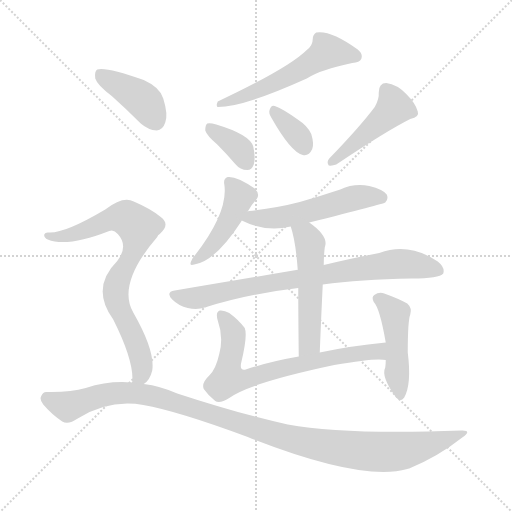
t = 0.00 s
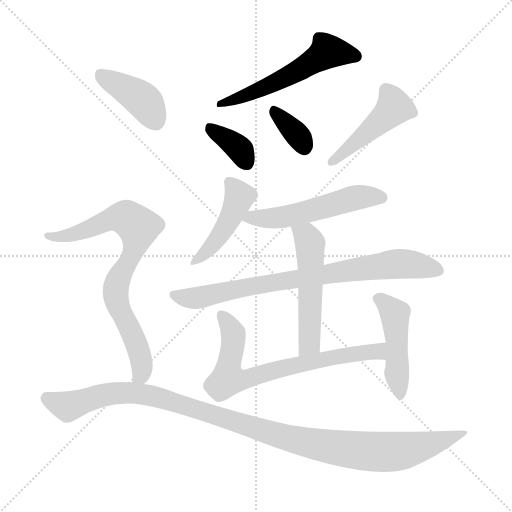
t = 1.87 s
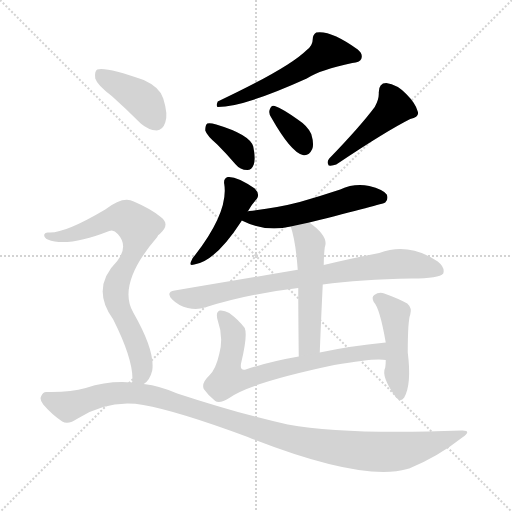
t = 3.74 s
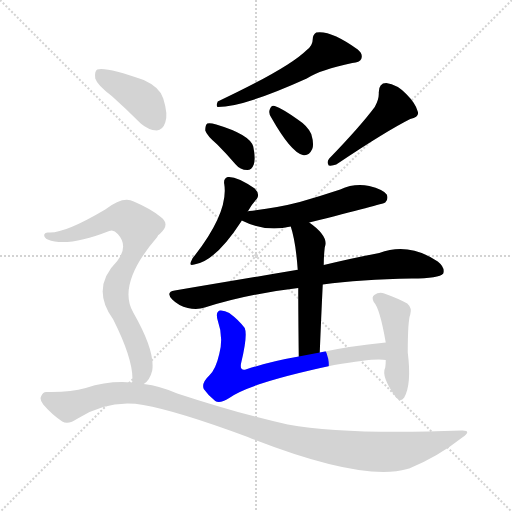
t = 5.61 s
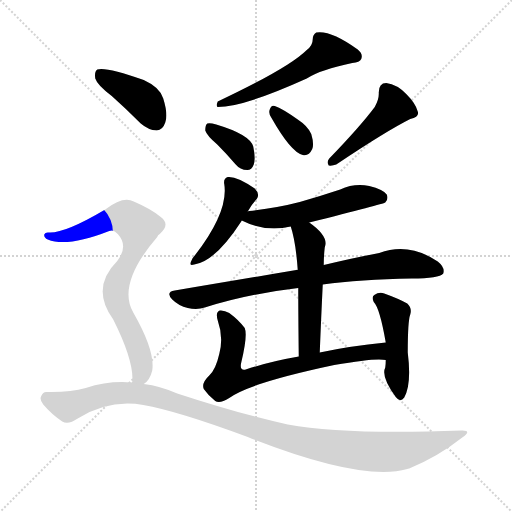
t = 7.48 s
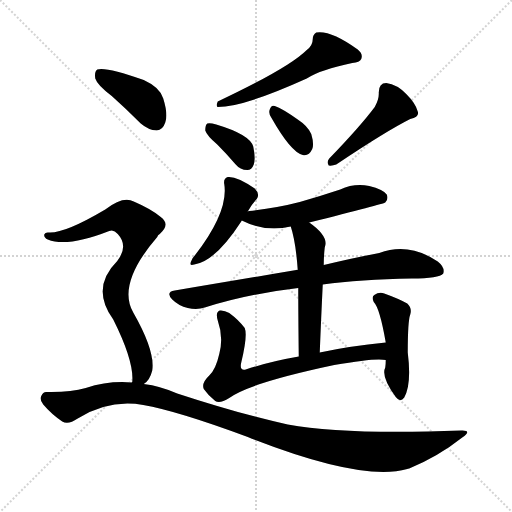
t = 9.34 s

The animated SVG that drew these frames (rendered in a browser with its animation timeline set to each time). Animation: 13 CSS @keyframes rules; one cycle of 9.34 s.

<svg version="1.1" viewBox="0 0 1024 1024" xmlns="http://www.w3.org/2000/svg">
  <g stroke="lightgray" stroke-dasharray="1,1" stroke-width="1" transform="scale(4, 4)">
    <line x1="0" y1="0" x2="256" y2="256"></line>
    <line x1="256" y1="0" x2="0" y2="256"></line>
    <line x1="128" y1="0" x2="128" y2="256"></line>
    <line x1="0" y1="128" x2="256" y2="128"></line>
  </g>
<g transform="scale(1, -1) translate(0, -900)">
   <style type="text/css">
    @keyframes keyframes0 {
      from {
       stroke: blue;
       stroke-dashoffset: 555;
       stroke-width: 128;
       }
       64% {
       animation-timing-function: step-end;
       stroke: blue;
       stroke-dashoffset: 0;
       stroke-width: 128;
       }
       to {
       stroke: black;
       stroke-width: 1024;
       }
       }
       #make-me-a-hanzi-animation-0 {
         animation: keyframes0 0.701660s both;
         animation-delay: 0.000000s;
         animation-timing-function: linear;
       }
    @keyframes keyframes1 {
      from {
       stroke: blue;
       stroke-dashoffset: 361;
       stroke-width: 128;
       }
       54% {
       animation-timing-function: step-end;
       stroke: blue;
       stroke-dashoffset: 0;
       stroke-width: 128;
       }
       to {
       stroke: black;
       stroke-width: 1024;
       }
       }
       #make-me-a-hanzi-animation-1 {
         animation: keyframes1 0.543783s both;
         animation-delay: 0.701660s;
         animation-timing-function: linear;
       }
    @keyframes keyframes2 {
      from {
       stroke: blue;
       stroke-dashoffset: 349;
       stroke-width: 128;
       }
       53% {
       animation-timing-function: step-end;
       stroke: blue;
       stroke-dashoffset: 0;
       stroke-width: 128;
       }
       to {
       stroke: black;
       stroke-width: 1024;
       }
       }
       #make-me-a-hanzi-animation-2 {
         animation: keyframes2 0.534017s both;
         animation-delay: 1.245443s;
         animation-timing-function: linear;
       }
    @keyframes keyframes3 {
      from {
       stroke: blue;
       stroke-dashoffset: 459;
       stroke-width: 128;
       }
       60% {
       animation-timing-function: step-end;
       stroke: blue;
       stroke-dashoffset: 0;
       stroke-width: 128;
       }
       to {
       stroke: black;
       stroke-width: 1024;
       }
       }
       #make-me-a-hanzi-animation-3 {
         animation: keyframes3 0.623535s both;
         animation-delay: 1.779460s;
         animation-timing-function: linear;
       }
    @keyframes keyframes4 {
      from {
       stroke: blue;
       stroke-dashoffset: 446;
       stroke-width: 128;
       }
       59% {
       animation-timing-function: step-end;
       stroke: blue;
       stroke-dashoffset: 0;
       stroke-width: 128;
       }
       to {
       stroke: black;
       stroke-width: 1024;
       }
       }
       #make-me-a-hanzi-animation-4 {
         animation: keyframes4 0.612956s both;
         animation-delay: 2.402995s;
         animation-timing-function: linear;
       }
    @keyframes keyframes5 {
      from {
       stroke: blue;
       stroke-dashoffset: 536;
       stroke-width: 128;
       }
       64% {
       animation-timing-function: step-end;
       stroke: blue;
       stroke-dashoffset: 0;
       stroke-width: 128;
       }
       to {
       stroke: black;
       stroke-width: 1024;
       }
       }
       #make-me-a-hanzi-animation-5 {
         animation: keyframes5 0.686198s both;
         animation-delay: 3.015951s;
         animation-timing-function: linear;
       }
    @keyframes keyframes6 {
      from {
       stroke: blue;
       stroke-dashoffset: 795;
       stroke-width: 128;
       }
       72% {
       animation-timing-function: step-end;
       stroke: blue;
       stroke-dashoffset: 0;
       stroke-width: 128;
       }
       to {
       stroke: black;
       stroke-width: 1024;
       }
       }
       #make-me-a-hanzi-animation-6 {
         animation: keyframes6 0.896973s both;
         animation-delay: 3.702148s;
         animation-timing-function: linear;
       }
    @keyframes keyframes7 {
      from {
       stroke: blue;
       stroke-dashoffset: 524;
       stroke-width: 128;
       }
       63% {
       animation-timing-function: step-end;
       stroke: blue;
       stroke-dashoffset: 0;
       stroke-width: 128;
       }
       to {
       stroke: black;
       stroke-width: 1024;
       }
       }
       #make-me-a-hanzi-animation-7 {
         animation: keyframes7 0.676432s both;
         animation-delay: 4.599121s;
         animation-timing-function: linear;
       }
    @keyframes keyframes8 {
      from {
       stroke: blue;
       stroke-dashoffset: 715;
       stroke-width: 128;
       }
       70% {
       animation-timing-function: step-end;
       stroke: blue;
       stroke-dashoffset: 0;
       stroke-width: 128;
       }
       to {
       stroke: black;
       stroke-width: 1024;
       }
       }
       #make-me-a-hanzi-animation-8 {
         animation: keyframes8 0.831868s both;
         animation-delay: 5.275553s;
         animation-timing-function: linear;
       }
    @keyframes keyframes9 {
      from {
       stroke: blue;
       stroke-dashoffset: 463;
       stroke-width: 128;
       }
       60% {
       animation-timing-function: step-end;
       stroke: blue;
       stroke-dashoffset: 0;
       stroke-width: 128;
       }
       to {
       stroke: black;
       stroke-width: 1024;
       }
       }
       #make-me-a-hanzi-animation-9 {
         animation: keyframes9 0.626790s both;
         animation-delay: 6.107422s;
         animation-timing-function: linear;
       }
    @keyframes keyframes10 {
      from {
       stroke: blue;
       stroke-dashoffset: 407;
       stroke-width: 128;
       }
       57% {
       animation-timing-function: step-end;
       stroke: blue;
       stroke-dashoffset: 0;
       stroke-width: 128;
       }
       to {
       stroke: black;
       stroke-width: 1024;
       }
       }
       #make-me-a-hanzi-animation-10 {
         animation: keyframes10 0.581217s both;
         animation-delay: 6.734212s;
         animation-timing-function: linear;
       }
    @keyframes keyframes11 {
      from {
       stroke: blue;
       stroke-dashoffset: 778;
       stroke-width: 128;
       }
       72% {
       animation-timing-function: step-end;
       stroke: blue;
       stroke-dashoffset: 0;
       stroke-width: 128;
       }
       to {
       stroke: black;
       stroke-width: 1024;
       }
       }
       #make-me-a-hanzi-animation-11 {
         animation: keyframes11 0.883138s both;
         animation-delay: 7.315430s;
         animation-timing-function: linear;
       }
    @keyframes keyframes12 {
      from {
       stroke: blue;
       stroke-dashoffset: 1100;
       stroke-width: 128;
       }
       78% {
       animation-timing-function: step-end;
       stroke: blue;
       stroke-dashoffset: 0;
       stroke-width: 128;
       }
       to {
       stroke: black;
       stroke-width: 1024;
       }
       }
       #make-me-a-hanzi-animation-12 {
         animation: keyframes12 1.145182s both;
         animation-delay: 8.198568s;
         animation-timing-function: linear;
       }
</style>
<path d="M 613.5 800.0 Q 577.5 764.0 435.5 697.0 Q 431.5 688.0 435.5 686.0 Q 487.5 686.0 613.5 743.0 Q 641.5 761.0 704.5 774.0 Q 719.5 775.0 722.5 782.0 Q 726.5 792.0 715.5 801.0 Q 661.5 840.0 632.5 835.0 Q 625.5 831.0 625.5 822.0 Q 625.5 809.0 613.5 800.0 Z" fill="lightgray"></path> 
<path d="M 434.5 611.0 Q 452.5 593.0 470.5 572.0 Q 480.5 560.0 494.5 560.0 Q 503.5 560.0 507.5 571.0 Q 511.5 583.0 506.5 607.0 Q 499.5 631.0 432.5 651.0 Q 419.5 655.0 414.5 653.0 Q 410.5 650.0 410.5 639.0 Q 413.5 629.0 434.5 611.0 Z" fill="lightgray"></path> 
<path d="M 542.5 665.0 Q 581.5 596.0 605.5 590.0 Q 617.5 587.0 624.5 602.0 Q 628.5 612.0 622.5 632.0 Q 615.5 648.0 595.5 661.0 Q 564.5 683.0 549.5 688.0 Q 542.5 691.0 539.5 681.0 Q 536.5 674.0 542.5 665.0 Z" fill="lightgray"></path> 
<path d="M 749.5 686.0 Q 719.5 646.0 658.5 583.0 Q 652.5 576.0 657.5 569.0 Q 664.5 568.0 672.5 571.0 Q 772.5 638.0 820.5 662.0 Q 839.5 666.0 835.5 677.0 Q 831.5 693.0 812.5 712.0 Q 794.5 731.0 772.5 734.0 Q 757.5 734.0 757.5 715.0 Q 758.5 702.0 749.5 686.0 Z" fill="lightgray"></path> 
<path d="M 495.5 477.0 Q 502.5 490.0 513.5 502.0 Q 520.5 512.0 509.5 523.0 Q 473.5 548.0 455.5 546.0 Q 446.5 543.0 448.5 532.0 Q 457.5 477.0 389.5 389.0 Q 385.5 385.0 383.5 380.0 Q 376.5 367.0 388.5 371.0 Q 430.5 377.0 482.5 457.0 Q 482.5 458.0 483.5 459.0 L 495.5 477.0 Z" fill="lightgray"></path> 
<path d="M 618.5 455.0 Q 766.5 492.0 770.5 495.0 Q 777.5 502.0 773.5 511.0 Q 766.5 521.0 738.5 528.0 Q 708.5 534.0 680.5 521.0 Q 641.5 508.0 599.5 496.0 Q 553.5 484.0 498.5 478.0 Q 495.5 478.0 495.5 477.0 C 465.5 472.0 459.5 470.0 483.5 459.0 Q 531.5 435.0 581.5 447.0 L 618.5 455.0 Z" fill="lightgray"></path> 
<path d="M 645.5 331.0 Q 720.5 341.0 823.5 343.0 Q 878.5 343.0 886.5 353.0 Q 890.5 365.0 875.5 377.0 Q 817.5 416.0 758.5 394.0 Q 710.5 385.0 647.5 370.0 L 595.5 360.0 Q 594.5 361.0 592.5 360.0 Q 480.5 341.0 349.5 319.0 Q 330.5 316.0 344.5 301.0 Q 357.5 288.0 375.5 284.0 Q 394.5 280.0 409.5 285.0 Q 493.5 312.0 596.5 324.0 L 645.5 331.0 Z" fill="lightgray"></path> 
<path d="M 639.5 195.0 Q 642.5 270.0 645.5 331.0 L 647.5 370.0 Q 647.5 388.0 649.5 405.0 Q 658.5 427.0 618.5 455.0 C 594.5 473.0 572.5 476.0 581.5 447.0 Q 591.5 417.0 595.5 360.0 L 596.5 324.0 Q 596.5 275.0 597.5 187.0 C 597.5 157.0 638.5 165.0 639.5 195.0 Z" fill="lightgray"></path> 
<path d="M 771.5 215.0 Q 699.5 208.0 639.5 195.0 L 597.5 187.0 Q 539.5 177.0 491.5 161.0 Q 478.5 158.0 482.5 175.0 Q 495.5 229.0 489.5 244.0 Q 477.5 260.0 458.5 274.0 Q 448.5 280.0 439.5 279.0 Q 430.5 276.0 435.5 259.0 Q 447.5 225.0 438.5 192.0 Q 431.5 161.0 418.5 149.0 Q 402.5 134.0 407.5 122.0 Q 416.5 109.0 430.5 98.0 Q 439.5 92.0 458.5 104.0 Q 498.5 134.0 668.5 170.0 Q 752.5 185.0 771.5 180.0 C 801.5 178.0 801.5 218.0 771.5 215.0 Z" fill="lightgray"></path> 
<path d="M 771.5 180.0 Q 771.5 173.0 770.5 165.0 Q 761.5 147.0 791.5 106.0 Q 800.5 94.0 808.5 105.0 Q 823.5 132.0 815.5 195.0 Q 815.5 258.0 820.5 271.0 Q 824.5 284.0 814.5 293.0 Q 796.5 303.0 768.5 313.0 Q 758.5 317.0 748.5 310.0 Q 742.5 306.0 747.5 296.0 Q 759.5 284.0 771.5 215.0 L 771.5 180.0 Z" fill="lightgray"></path> 
<path d="M 223.5 708.0 Q 251.5 683.0 281.5 653.0 Q 296.5 640.0 313.5 639.0 Q 325.5 640.0 330.5 655.0 Q 336.5 671.0 326.5 703.0 Q 320.5 725.0 287.5 740.0 Q 211.5 767.0 194.5 761.0 Q 188.5 757.0 190.5 743.0 Q 194.5 730.0 223.5 708.0 Z" fill="lightgray"></path> 
<path d="M 287.5 132.0 Q 299.5 139.0 304.5 159.0 Q 310.5 198.0 266.5 275.0 Q 233.5 332.0 314.5 426.0 Q 315.5 430.0 319.5 432.0 Q 341.5 451.0 321.5 466.0 Q 302.5 482.0 267.5 497.0 Q 246.5 509.0 210.5 481.0 Q 129.5 433.0 97.5 435.0 Q 90.5 436.0 88.5 431.0 Q 87.5 425.0 95.5 421.0 Q 134.5 405.0 218.5 438.0 Q 227.5 442.0 235.5 432.0 Q 257.5 408.0 234.5 378.0 Q 180.5 324.0 226.5 261.0 Q 268.5 177.0 264.5 136.0 Q 263.5 136.0 263.5 135.0 C 261.5 105.0 267.5 110.0 287.5 132.0 Z" fill="lightgray"></path> 
<path d="M 263.5 135.0 Q 217.5 139.0 171.5 124.0 Q 140.5 115.0 93.5 116.0 Q 86.5 117.0 82.5 108.0 Q 78.5 101.0 86.5 91.0 Q 102.5 72.0 124.5 57.0 Q 136.5 50.0 155.5 63.0 Q 218.5 102.0 286.5 90.0 Q 355.5 78.0 495.5 26.0 Q 723.5 -64.0 814.5 -38.0 Q 815.5 -37.0 818.5 -37.0 Q 876.5 -13.0 924.5 25.0 Q 945.5 40.0 922.5 39.0 Q 691.5 30.0 575.5 51.0 Q 479.5 72.0 354.5 113.0 Q 320.5 128.0 287.5 132.0 L 263.5 135.0 Z" fill="lightgray"></path> 
      <clipPath id="make-me-a-hanzi-clip-0">
      <path d="M 613.5 800.0 Q 577.5 764.0 435.5 697.0 Q 431.5 688.0 435.5 686.0 Q 487.5 686.0 613.5 743.0 Q 641.5 761.0 704.5 774.0 Q 719.5 775.0 722.5 782.0 Q 726.5 792.0 715.5 801.0 Q 661.5 840.0 632.5 835.0 Q 625.5 831.0 625.5 822.0 Q 625.5 809.0 613.5 800.0 Z" fill="lightgray"></path>
      </clipPath>
      <path clip-path="url(#make-me-a-hanzi-clip-0)" d="M 712.5 787.0 L 654.5 797.0 L 557.5 738.0 L 439.5 692.0 " fill="none" id="make-me-a-hanzi-animation-0" stroke-dasharray="427 854" stroke-linecap="round"></path>

      <clipPath id="make-me-a-hanzi-clip-1">
      <path d="M 434.5 611.0 Q 452.5 593.0 470.5 572.0 Q 480.5 560.0 494.5 560.0 Q 503.5 560.0 507.5 571.0 Q 511.5 583.0 506.5 607.0 Q 499.5 631.0 432.5 651.0 Q 419.5 655.0 414.5 653.0 Q 410.5 650.0 410.5 639.0 Q 413.5 629.0 434.5 611.0 Z" fill="lightgray"></path>
      </clipPath>
      <path clip-path="url(#make-me-a-hanzi-clip-1)" d="M 418.5 644.0 L 481.5 599.0 L 493.5 574.0 " fill="none" id="make-me-a-hanzi-animation-1" stroke-dasharray="233 466" stroke-linecap="round"></path>

      <clipPath id="make-me-a-hanzi-clip-2">
      <path d="M 542.5 665.0 Q 581.5 596.0 605.5 590.0 Q 617.5 587.0 624.5 602.0 Q 628.5 612.0 622.5 632.0 Q 615.5 648.0 595.5 661.0 Q 564.5 683.0 549.5 688.0 Q 542.5 691.0 539.5 681.0 Q 536.5 674.0 542.5 665.0 Z" fill="lightgray"></path>
      </clipPath>
      <path clip-path="url(#make-me-a-hanzi-clip-2)" d="M 549.5 677.0 L 594.5 631.0 L 608.5 606.0 " fill="none" id="make-me-a-hanzi-animation-2" stroke-dasharray="221 442" stroke-linecap="round"></path>

      <clipPath id="make-me-a-hanzi-clip-3">
      <path d="M 749.5 686.0 Q 719.5 646.0 658.5 583.0 Q 652.5 576.0 657.5 569.0 Q 664.5 568.0 672.5 571.0 Q 772.5 638.0 820.5 662.0 Q 839.5 666.0 835.5 677.0 Q 831.5 693.0 812.5 712.0 Q 794.5 731.0 772.5 734.0 Q 757.5 734.0 757.5 715.0 Q 758.5 702.0 749.5 686.0 Z" fill="lightgray"></path>
      </clipPath>
      <path clip-path="url(#make-me-a-hanzi-clip-3)" d="M 772.5 719.0 L 788.5 685.0 L 664.5 576.0 " fill="none" id="make-me-a-hanzi-animation-3" stroke-dasharray="331 662" stroke-linecap="round"></path>

      <clipPath id="make-me-a-hanzi-clip-4">
      <path d="M 495.5 477.0 Q 502.5 490.0 513.5 502.0 Q 520.5 512.0 509.5 523.0 Q 473.5 548.0 455.5 546.0 Q 446.5 543.0 448.5 532.0 Q 457.5 477.0 389.5 389.0 Q 385.5 385.0 383.5 380.0 Q 376.5 367.0 388.5 371.0 Q 430.5 377.0 482.5 457.0 Q 482.5 458.0 483.5 459.0 L 495.5 477.0 Z" fill="lightgray"></path>
      </clipPath>
      <path clip-path="url(#make-me-a-hanzi-clip-4)" d="M 459.5 535.0 L 478.5 507.0 L 459.5 459.0 L 427.5 412.0 L 392.5 379.0 " fill="none" id="make-me-a-hanzi-animation-4" stroke-dasharray="318 636" stroke-linecap="round"></path>

      <clipPath id="make-me-a-hanzi-clip-5">
      <path d="M 618.5 455.0 Q 766.5 492.0 770.5 495.0 Q 777.5 502.0 773.5 511.0 Q 766.5 521.0 738.5 528.0 Q 708.5 534.0 680.5 521.0 Q 641.5 508.0 599.5 496.0 Q 553.5 484.0 498.5 478.0 Q 495.5 478.0 495.5 477.0 C 465.5 472.0 459.5 470.0 483.5 459.0 Q 531.5 435.0 581.5 447.0 L 618.5 455.0 Z" fill="lightgray"></path>
      </clipPath>
      <path clip-path="url(#make-me-a-hanzi-clip-5)" d="M 492.5 460.0 L 595.5 472.0 L 706.5 504.0 L 741.5 508.0 L 766.5 502.0 " fill="none" id="make-me-a-hanzi-animation-5" stroke-dasharray="408 816" stroke-linecap="round"></path>

      <clipPath id="make-me-a-hanzi-clip-6">
      <path d="M 645.5 331.0 Q 720.5 341.0 823.5 343.0 Q 878.5 343.0 886.5 353.0 Q 890.5 365.0 875.5 377.0 Q 817.5 416.0 758.5 394.0 Q 710.5 385.0 647.5 370.0 L 595.5 360.0 Q 594.5 361.0 592.5 360.0 Q 480.5 341.0 349.5 319.0 Q 330.5 316.0 344.5 301.0 Q 357.5 288.0 375.5 284.0 Q 394.5 280.0 409.5 285.0 Q 493.5 312.0 596.5 324.0 L 645.5 331.0 Z" fill="lightgray"></path>
      </clipPath>
      <path clip-path="url(#make-me-a-hanzi-clip-6)" d="M 347.5 310.0 L 392.5 304.0 L 530.5 333.0 L 785.5 372.0 L 818.5 372.0 L 878.5 359.0 " fill="none" id="make-me-a-hanzi-animation-6" stroke-dasharray="667 1334" stroke-linecap="round"></path>

      <clipPath id="make-me-a-hanzi-clip-7">
      <path d="M 639.5 195.0 Q 642.5 270.0 645.5 331.0 L 647.5 370.0 Q 647.5 388.0 649.5 405.0 Q 658.5 427.0 618.5 455.0 C 594.5 473.0 572.5 476.0 581.5 447.0 Q 591.5 417.0 595.5 360.0 L 596.5 324.0 Q 596.5 275.0 597.5 187.0 C 597.5 157.0 638.5 165.0 639.5 195.0 Z" fill="lightgray"></path>
      </clipPath>
      <path clip-path="url(#make-me-a-hanzi-clip-7)" d="M 588.5 443.0 L 613.5 427.0 L 620.5 413.0 L 619.5 220.0 L 615.5 207.0 L 602.5 197.0 " fill="none" id="make-me-a-hanzi-animation-7" stroke-dasharray="396 792" stroke-linecap="round"></path>

      <clipPath id="make-me-a-hanzi-clip-8">
      <path d="M 771.5 215.0 Q 699.5 208.0 639.5 195.0 L 597.5 187.0 Q 539.5 177.0 491.5 161.0 Q 478.5 158.0 482.5 175.0 Q 495.5 229.0 489.5 244.0 Q 477.5 260.0 458.5 274.0 Q 448.5 280.0 439.5 279.0 Q 430.5 276.0 435.5 259.0 Q 447.5 225.0 438.5 192.0 Q 431.5 161.0 418.5 149.0 Q 402.5 134.0 407.5 122.0 Q 416.5 109.0 430.5 98.0 Q 439.5 92.0 458.5 104.0 Q 498.5 134.0 668.5 170.0 Q 752.5 185.0 771.5 180.0 C 801.5 178.0 801.5 218.0 771.5 215.0 Z" fill="lightgray"></path>
      </clipPath>
      <path clip-path="url(#make-me-a-hanzi-clip-8)" d="M 443.5 270.0 L 466.5 234.0 L 455.5 142.0 L 491.5 141.0 L 576.5 167.0 L 704.5 192.0 L 756.5 197.0 L 768.5 186.0 " fill="none" id="make-me-a-hanzi-animation-8" stroke-dasharray="587 1174" stroke-linecap="round"></path>

      <clipPath id="make-me-a-hanzi-clip-9">
      <path d="M 771.5 180.0 Q 771.5 173.0 770.5 165.0 Q 761.5 147.0 791.5 106.0 Q 800.5 94.0 808.5 105.0 Q 823.5 132.0 815.5 195.0 Q 815.5 258.0 820.5 271.0 Q 824.5 284.0 814.5 293.0 Q 796.5 303.0 768.5 313.0 Q 758.5 317.0 748.5 310.0 Q 742.5 306.0 747.5 296.0 Q 759.5 284.0 771.5 215.0 L 771.5 180.0 Z" fill="lightgray"></path>
      </clipPath>
      <path clip-path="url(#make-me-a-hanzi-clip-9)" d="M 757.5 302.0 L 789.5 270.0 L 800.5 109.0 " fill="none" id="make-me-a-hanzi-animation-9" stroke-dasharray="335 670" stroke-linecap="round"></path>

      <clipPath id="make-me-a-hanzi-clip-10">
      <path d="M 223.5 708.0 Q 251.5 683.0 281.5 653.0 Q 296.5 640.0 313.5 639.0 Q 325.5 640.0 330.5 655.0 Q 336.5 671.0 326.5 703.0 Q 320.5 725.0 287.5 740.0 Q 211.5 767.0 194.5 761.0 Q 188.5 757.0 190.5 743.0 Q 194.5 730.0 223.5 708.0 Z" fill="lightgray"></path>
      </clipPath>
      <path clip-path="url(#make-me-a-hanzi-clip-10)" d="M 199.5 754.0 L 286.5 699.0 L 311.5 658.0 " fill="none" id="make-me-a-hanzi-animation-10" stroke-dasharray="279 558" stroke-linecap="round"></path>

      <clipPath id="make-me-a-hanzi-clip-11">
      <path d="M 287.5 132.0 Q 299.5 139.0 304.5 159.0 Q 310.5 198.0 266.5 275.0 Q 233.5 332.0 314.5 426.0 Q 315.5 430.0 319.5 432.0 Q 341.5 451.0 321.5 466.0 Q 302.5 482.0 267.5 497.0 Q 246.5 509.0 210.5 481.0 Q 129.5 433.0 97.5 435.0 Q 90.5 436.0 88.5 431.0 Q 87.5 425.0 95.5 421.0 Q 134.5 405.0 218.5 438.0 Q 227.5 442.0 235.5 432.0 Q 257.5 408.0 234.5 378.0 Q 180.5 324.0 226.5 261.0 Q 268.5 177.0 264.5 136.0 Q 263.5 136.0 263.5 135.0 C 261.5 105.0 267.5 110.0 287.5 132.0 Z" fill="lightgray"></path>
      </clipPath>
      <path clip-path="url(#make-me-a-hanzi-clip-11)" d="M 95.5 428.0 L 151.5 432.0 L 233.5 465.0 L 253.5 463.0 L 273.5 448.0 L 277.5 441.0 L 272.5 413.0 L 237.5 345.0 L 230.5 315.0 L 283.5 174.0 L 284.5 157.0 L 271.5 141.0 " fill="none" id="make-me-a-hanzi-animation-11" stroke-dasharray="650 1300" stroke-linecap="round"></path>

      <clipPath id="make-me-a-hanzi-clip-12">
      <path d="M 263.5 135.0 Q 217.5 139.0 171.5 124.0 Q 140.5 115.0 93.5 116.0 Q 86.5 117.0 82.5 108.0 Q 78.5 101.0 86.5 91.0 Q 102.5 72.0 124.5 57.0 Q 136.5 50.0 155.5 63.0 Q 218.5 102.0 286.5 90.0 Q 355.5 78.0 495.5 26.0 Q 723.5 -64.0 814.5 -38.0 Q 815.5 -37.0 818.5 -37.0 Q 876.5 -13.0 924.5 25.0 Q 945.5 40.0 922.5 39.0 Q 691.5 30.0 575.5 51.0 Q 479.5 72.0 354.5 113.0 Q 320.5 128.0 287.5 132.0 L 263.5 135.0 Z" fill="lightgray"></path>
      </clipPath>
      <path clip-path="url(#make-me-a-hanzi-clip-12)" d="M 94.5 102.0 L 135.5 87.0 L 226.5 113.0 L 291.5 111.0 L 576.5 23.0 L 723.5 -2.0 L 825.5 2.0 L 912.5 30.0 " fill="none" id="make-me-a-hanzi-animation-12" stroke-dasharray="972 1944" stroke-linecap="round"></path>

</g>
</svg>
